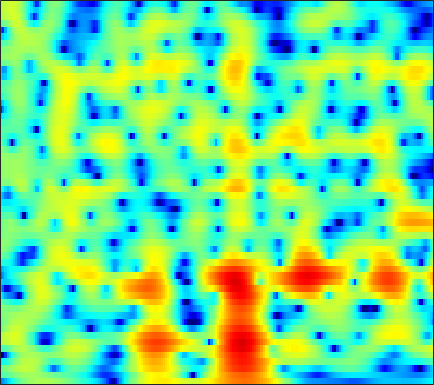

Source data for this figure (header and first rows):
-11.53, -10.685, -9.1927, -7.6057, -6.4631, -5.0617, -3.8244, -2.9976, -2.0278, -1.1905, -0.4754, -0.01541, 0.51396, 0.94588, 1.2137, 1.4999, 1.7116, 1.8256, 1.9224, 1.96, 1.9452, 1.9033, 1.8058, 1.6651
-2.436, -2.176, -1.795, -1.381, -1.059, -0.625, -0.1983, 0.1059, 0.4799, 0.8067, 1.076, 1.236, 1.387, 1.467, 1.478, 1.429, 1.311, 1.179, 0.955, 0.6831, 0.3787, 0.1395, -0.1785, -0.4812
-1.36, -0.9169, -0.3251, 0.2477, 0.6622, 1.184, 1.661, 1.981, 2.345, 2.627, 2.815, 2.887, 2.881, 2.745, 2.55, 2.151, 1.573, 1.009, 0.04804, -1.202, -2.811, -4.32, -6.845, -9.991
-6.586, -5.807, -4.667, -3.476, -2.587, -1.458, -0.4329, 0.2533, 1.039, 1.672, 2.15, 2.406, 2.614, 2.67, 2.615, 2.41, 2.059, 1.701, 1.101, 0.3684, -0.4686, -1.13, -1.983, -2.656
-28.76, -25.19, -14.72, -9.709, -7.136, -4.575, -2.648, -1.513, -0.3298, 0.5429, 1.158, 1.47, 1.72, 1.801, 1.768, 1.625, 1.396, 1.194, 0.9036, 0.6227, 0.3874, 0.2566, 0.1646, 0.176
-3.082, -2.754, -2.106, -1.273, -0.6018, 0.2714, 1.032, 1.497, 1.94, 2.169, 2.188, 2.065, 1.727, 1.194, 0.6797, -0.127, -1.022, -1.703, -2.553, -3.207, -3.544, -3.556, -3.253, -2.647
2.103, 2.405, 2.791, 3.143, 3.366, 3.59, 3.692, 3.672, 3.479, 3.064, 2.402, 1.714, 0.5135, -1.053, -2.503, -4.888, -7.862, -10.53, -14.56, -18.21, -19.85, -19.53, -17.26, -13.67
1.79, 2.333, 2.971, 3.483, 3.778, 4.03, 4.107, 4.037, 3.759, 3.257, 2.492, 1.722, 0.415, -1.238, -2.739, -5.131, -7.946, -10.23, -13.01, -14.73, -15.39, -15.57, -15.12, -13.36
-1.238, -0.1247, 1.065, 1.975, 2.493, 2.988, 3.27, 3.354, 3.307, 3.077, 2.67, 2.254, 1.559, 0.7223, 0.02686, -0.9496, -1.93, -2.636, -3.486, -4.171, -4.664, -4.894, -5.022, -4.954
-1.819, -0.9135, 0.09741, 0.8955, 1.373, 1.859, 2.2, 2.366, 2.476, 2.47, 2.362, 2.222, 1.953, 1.6, 1.292, 0.8378, 0.3492, -0.03207, -0.5513, -1.071, -1.584, -1.969, -2.484, -3
-0.3458, -0.0462, 0.3267, 0.6554, 0.8681, 1.12, 1.342, 1.487, 1.647, 1.762, 1.844, 1.884, 1.894, 1.846, 1.772, 1.611, 1.378, 1.157, 0.7868, 0.325, -0.2445, -0.7405, -1.522, -2.456
0.2504, 0.09966, -0.08701, -0.2384, -0.3161, -0.3655, -0.3264, -0.238, -0.03291, 0.2717, 0.635, 0.9233, 1.316, 1.686, 1.918, 2.141, 2.245, 2.238, 2.102, 1.806, 1.351, 0.8933, 0.1151, -0.8793
-1.183, -1.871, -2.732, -3.477, -3.967, -4.495, -4.897, -5.037, -4.839, -4.106, -2.931, -1.922, -0.5758, 0.6513, 1.434, 2.287, 2.904, 3.206, 3.41, 3.398, 3.17, 2.866, 2.297, 1.536
-5.852, -7.61, -9.751, -11.07, -11.48, -11.99, -13.33, -15.52, -22.1, -18.51, -10.55, -6.83, -3.272, -0.7323, 0.7074, 2.172, 3.218, 3.756, 4.194, 4.343, 4.24, 4, 3.504, 2.842
-9.641, -12.88, -18.6, -19.23, -16.04, -13.11, -11.27, -10.36, -9.417, -7.898, -5.588, -3.785, -1.52, 0.3822, 1.573, 2.829, 3.717, 4.163, 4.475, 4.478, 4.181, 3.791, 3.054, 2.15
-7.803, -8.144, -8.246, -7.98, -7.481, -6.483, -5.433, -4.651, -3.468, -2.273, -1.085, -0.1546, 1.038, 2.107, 2.81, 3.596, 4.14, 4.374, 4.419, 4.126, 3.453, 2.675, 1.215, -0.8292
-12.49, -10.37, -8.131, -6.587, -5.667, -4.55, -3.606, -3.022, -2.222, -1.345, -0.5501, 0.05957, 0.8717, 1.686, 2.264, 2.91, 3.414, 3.664, 3.787, 3.63, 3.135, 2.493, 1.224, -0.6236
-10.17, -8.877, -7.452, -6.44, -5.865, -5.489, -5.365, -5.306, -5.272, -5.172, -4.726, -4.225, -3.393, -2.392, -1.603, -0.6176, 0.2878, 0.8842, 1.546, 2.044, 2.329, 2.407, 2.386, 2.239
-4.04, -4.204, -4.528, -4.963, -5.464, -6.516, -8.037, -9.531, -12.13, -14.98, -15.53, -13.89, -11.23, -9.019, -7.648, -5.916, -4.264, -3.08, -1.576, -0.2584, 0.883, 1.611, 2.408, 3.04
-0.7427, -1.185, -1.875, -2.816, -3.718, -5.211, -7.219, -9.118, -12.08, -15.39, -16.61, -15.93, -14.98, -14.64, -14.72, -13.67, -10.76, -8.193, -5.095, -2.558, -0.5405, 0.7051, 2.028, 3.059
0.8257, 0.5051, -0.03592, -0.7344, -1.357, -2.315, -3.453, -4.393, -5.643, -6.942, -8.184, -9.166, -10.73, -12.79, -14.56, -15.22, -11.77, -8.758, -5.404, -2.825, -0.8015, 0.4083, 1.71, 2.709
0.5833, 0.5375, 0.3688, 0.1158, -0.1575, -0.6231, -1.144, -1.6, -2.247, -2.865, -3.509, -3.951, -4.463, -4.777, -4.816, -4.579, -3.925, -3.236, -2.199, -1.153, -0.1841, 0.4481, 1.173, 1.758
-0.5319, -0.2155, 0.0813, 0.2362, 0.2552, 0.1609, -0.00679, -0.181, -0.4495, -0.7052, -0.9445, -1.066, -1.157, -1.172, -1.116, -0.9293, -0.6866, -0.4861, -0.2271, -0.0069, 0.1114, 0.1429, 0.119, 0.08488
-1.353, -0.609, 0.1187, 0.5383, 0.71, 0.7823, 0.6607, 0.5235, 0.3004, 0.07566, -0.01853, -0.01862, 0.1173, 0.3725, 0.6035, 0.9239, 1.179, 1.293, 1.291, 1.042, 0.4827, -0.1851, -1.471, -3.188
-1.492, -0.6284, 0.1605, 0.542, 0.6088, 0.4259, -0.08947, -0.6401, -1.545, -2.492, -3.029, -2.968, -2.218, -1.02, -0.08208, 0.9841, 1.803, 2.217, 2.466, 2.33, 1.769, 0.9883, -0.6536, -3.194
-2.69, -2.192, -1.786, -1.659, -1.782, -2.321, -3.274, -4.454, -6.745, -10.78, -20.66, -23.37, -10.92, -6.012, -3.66, -1.451, 0.08652, 0.901, 1.644, 2.037, 2.142, 2.059, 1.804, 1.483
-4.675, -4.485, -4.342, -4.307, -4.379, -4.608, -5.04, -5.509, -6.336, -7.172, -7.626, -7.422, -6.371, -4.807, -3.639, -2.216, -1.02, -0.2732, 0.531, 1.163, 1.628, 1.903, 2.19, 2.425
-6.609, -6.716, -6.807, -6.767, -6.579, -6.125, -5.639, -5.239, -4.845, -4.453, -4.095, -3.78, -3.299, -2.774, -2.339, -1.716, -1.085, -0.5967, 0.05479, 0.6913, 1.287, 1.687, 2.147, 2.536
-7.811, -9.146, -11.45, -12.72, -11.41, -8.452, -5.894, -4.446, -3.015, -2.079, -1.539, -1.334, -1.273, -1.438, -1.607, -1.805, -1.769, -1.487, -0.754, 0.1783, 1.144, 1.779, 2.444, 2.893
-3.817, -5.144, -7.489, -8.773, -7.434, -4.421, -1.825, -0.4145, 0.9091, 1.656, 1.886, 1.723, 1.001, -0.3546, -1.929, -5.056, -8.886, -8.828, -4.687, -1.22, 1.09, 2.26, 3.244, 3.633
0.1106, 0.02107, -0.03946, 0.09332, 0.3794, 0.9467, 1.594, 2.046, 2.471, 2.637, 2.492, 2.143, 1.319, 0.04825, -1.25, -3.282, -4.957, -4.987, -3.36, -1.349, 0.2557, 1.088, 1.702, 1.755
0.45, 0.61, 0.8092, 1.012, 1.171, 1.386, 1.576, 1.678, 1.742, 1.676, 1.465, 1.208, 0.7461, 0.1713, -0.2728, -0.8203, -1.174, -1.263, -1.153, -0.8559, -0.5159, -0.3079, -0.1827, -0.2728
0.4666, 0.6846, 0.9183, 1.101, 1.21, 1.322, 1.386, 1.392, 1.35, 1.238, 1.036, 0.833, 0.4996, 0.1093, -0.1824, -0.5645, -0.8722, -1.047, -1.178, -1.181, -1.107, -1.015, -0.8862, -0.7988
0.7004, 0.8776, 1.042, 1.142, 1.195, 1.242, 1.263, 1.261, 1.211, 1.105, 0.9201, 0.7137, 0.3518, -0.1168, -0.5337, -1.137, -1.757, -2.168, -2.55, -2.662, -2.454, -2.125, -1.557, -0.9689
0.9819, 0.9571, 0.8419, 0.6918, 0.5941, 0.5372, 0.5884, 0.6867, 0.8327, 0.9178, 0.884, 0.7418, 0.357, -0.277, -0.9559, -2.156, -3.747, -5.175, -7.12, -8.008, -6.742, -5.068, -2.872, -1.079
0.3465, -0.1176, -1.024, -2.121, -2.884, -3.363, -2.939, -2.226, -1.148, -0.2869, 0.2233, 0.3649, 0.2064, -0.3343, -1.003, -2.326, -4.264, -6.325, -10.23, -13.54, -9.437, -5.899, -2.416, 0.0306
-1.385, -2.209, -4.097, -7.505, -12.02, -45.67, -12.47, -7.735, -4.374, -2.441, -1.427, -1.081, -1.035, -1.371, -1.789, -2.445, -3.097, -3.462, -3.632, -3.237, -2.208, -1.15, 0.3763, 1.838
-1.846, -2.191, -2.986, -4.032, -4.782, -5.257, -4.852, -4.154, -3.185, -2.498, -2.238, -2.356, -2.901, -3.865, -4.773, -5.947, -6.496, -6.184, -4.949, -3.261, -1.548, -0.324, 1.161, 2.43
-1.882, -1.803, -1.79, -1.787, -1.798, -1.758, -1.664, -1.614, -1.579, -1.764, -2.22, -2.828, -4.141, -6.191, -8.514, -13.86, -34.45, -17.55, -9.523, -5.349, -2.522, -0.8839, 0.8645, 2.223
-3.405, -3.077, -2.612, -2.134, -1.825, -1.45, -1.192, -1.105, -1.11, -1.333, -1.799, -2.304, -3.233, -4.378, -5.337, -6.445, -6.934, -6.574, -5.321, -3.658, -1.98, -0.8078, 0.5927, 1.778
-7.232, -6.331, -4.957, -3.696, -2.853, -1.958, -1.313, -0.9801, -0.7813, -0.796, -1.041, -1.359, -1.88, -2.51, -2.977, -3.483, -3.742, -3.722, -3.365, -2.674, -1.732, -0.9175, 0.214, 1.308
-15.61, -11.22, -7.364, -4.721, -3.251, -1.82, -0.8204, -0.3232, 0.04076, 0.1061, -0.09001, -0.4115, -1.033, -1.857, -2.555, -3.582, -4.535, -5.096, -5.361, -4.872, -3.685, -2.56, -0.9758, 0.5345
-9.37, -7.599, -5.241, -3.237, -2.016, -0.728, 0.1627, 0.6005, 0.9157, 0.896, 0.5713, 0.1333, -0.7727, -2.022, -3.264, -5.42, -8.475, -11.73, -17.63, -15.09, -9.304, -6.23, -3.155, -0.7758
-4.444, -3.626, -2.497, -1.426, -0.7076, 0.1006, 0.6743, 0.9569, 1.104, 0.9855, 0.5678, 0.06328, -0.8842, -2.177, -3.405, -5.378, -7.681, -9.477, -11.15, -10.79, -8.708, -6.803, -4.273, -1.958
-2.63, -2.119, -1.436, -0.7357, -0.2515, 0.3069, 0.7522, 0.956, 1.034, 0.8925, 0.5057, 0.03251, -0.8044, -1.915, -2.895, -4.413, -6.139, -7.47, -9.146, -10.19, -9.804, -8.419, -5.807, -3.139
-2.84, -2.705, -2.275, -1.612, -1.026, -0.278, 0.3241, 0.6191, 0.79, 0.6823, 0.3388, -0.06567, -0.7815, -1.679, -2.484, -3.767, -5.454, -7.127, -10.4, -16.6, -21.33, -13.15, -7.007, -3.162
-7.186, -8.545, -8.027, -5.588, -3.755, -1.899, -0.7387, -0.2246, 0.008016, -0.2049, -0.769, -1.313, -2.094, -2.744, -3.102, -3.448, -3.721, -3.99, -4.365, -4.511, -4.031, -3.151, -1.555, 0.1296
-7.966, -10.63, -9.856, -6.04, -3.784, -1.753, -0.6189, -0.2729, -0.4145, -1.241, -2.832, -4.571, -7.447, -9.158, -8.159, -5.643, -3.514, -2.315, -1.114, -0.1751, 0.6179, 1.185, 1.902, 2.556
-0.9028, -1.074, -0.9391, -0.4638, -0.01529, 0.534, 0.8327, 0.7934, 0.3268, -0.7114, -2.447, -4.346, -7.632, -9.687, -8.175, -4.912, -2.353, -0.943, 0.4227, 1.358, 1.974, 2.26, 2.442, 2.434
0.5391, 0.6437, 0.8337, 1.073, 1.244, 1.433, 1.516, 1.466, 1.232, 0.7985, 0.2143, -0.2579, -0.771, -0.9805, -0.853, -0.3923, 0.2161, 0.6641, 1.131, 1.388, 1.426, 1.276, 0.8382, 0.1064
-0.3499, -0.1319, 0.1932, 0.5585, 0.841, 1.176, 1.442, 1.591, 1.702, 1.719, 1.656, 1.585, 1.492, 1.431, 1.42, 1.444, 1.469, 1.457, 1.361, 1.119, 0.6702, 0.1758, -0.7476, -2.049
-2.572, -2.329, -1.786, -1.064, -0.4607, 0.3224, 1.004, 1.425, 1.854, 2.138, 2.297, 2.35, 2.351, 2.307, 2.243, 2.13, 1.979, 1.822, 1.538, 1.135, 0.552, -0.01875, -1.011, -2.309
-7.754, -7.791, -6.228, -3.953, -2.371, -0.6269, 0.6777, 1.396, 2.071, 2.467, 2.646, 2.666, 2.586, 2.43, 2.291, 2.098, 1.917, 1.785, 1.58, 1.301, 0.9134, 0.5089, -0.201, -1.126
-13.37, -15.56, -9.193, -4.486, -2.136, 0.05254, 1.504, 2.225, 2.777, 2.945, 2.793, 2.51, 1.976, 1.358, 0.9386, 0.5509, 0.4287, 0.5041, 0.726, 0.9502, 1.074, 1.04, 0.8015, 0.3153
-1.524, -1.299, -0.4924, 0.6531, 1.512, 2.483, 3.143, 3.395, 3.38, 2.961, 2.104, 1.159, -0.5261, -2.669, -4.428, -6.093, -5.72, -4.444, -2.567, -1.031, 0.03797, 0.573, 0.934, 0.9149
1.615, 1.995, 2.509, 3.002, 3.315, 3.588, 3.624, 3.457, 2.949, 2.042, 0.6728, -0.7109, -3.172, -6.644, -10.25, -16.17, -13.53, -9.655, -6.091, -3.66, -1.95, -1.03, -0.2191, 0.1611
1.977, 2.487, 3.036, 3.42, 3.6, 3.657, 3.477, 3.168, 2.493, 1.489, 0.134, -1.109, -3.055, -5.17, -6.678, -8.149, -8.539, -8.056, -6.664, -4.934, -3.277, -2.232, -1.169, -0.5086
1.646, 2.257, 2.884, 3.308, 3.491, 3.558, 3.409, 3.138, 2.535, 1.639, 0.4085, -0.7699, -2.705, -5.159, -7.479, -11.51, -15.76, -14.66, -9.999, -6.383, -3.829, -2.404, -1.034, -0.1813
